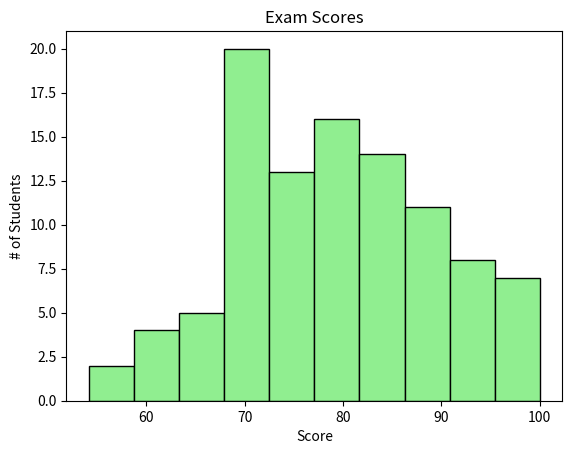

The matplotlib source for this figure:
import matplotlib.pyplot as plt
import numpy as np

scores = np.random.normal(loc=80, scale=10, size=100)
scores = np.clip(scores, 0, 100)

plt.hist(scores, bins=10, color='lightgreen', edgecolor='black')

plt.title('Exam Scores')
plt.xlabel('Score')
plt.ylabel('# of Students')

plt.show()